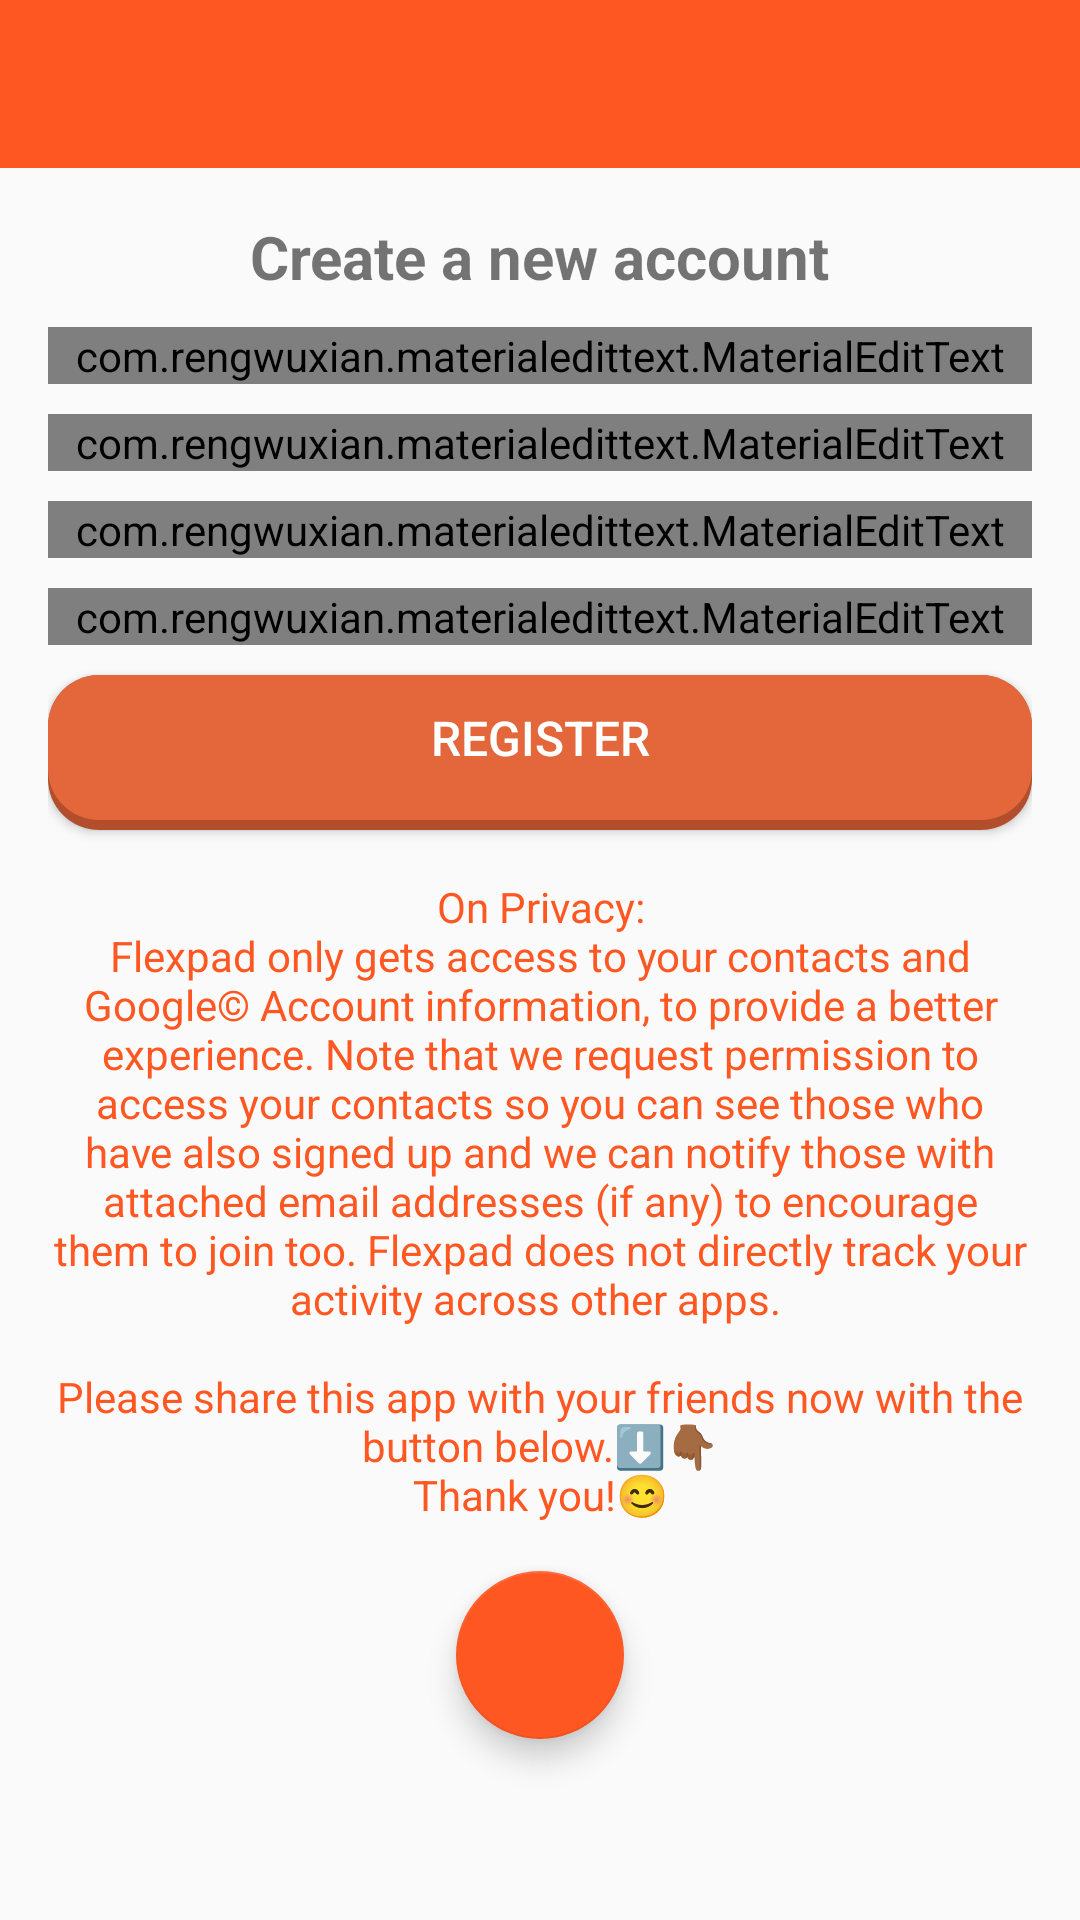

Produce the Android XML layout that renders to this screen, including the resource entries it uses.
<!-- AndroidManifest.xml: application theme AppTheme -->
<!-- res/layout/activity_register.xml -->
<?xml version="1.0" encoding="utf-8"?>
<RelativeLayout xmlns:android="http://schemas.android.com/apk/res/android"
    xmlns:app="http://schemas.android.com/apk/res-auto"
    xmlns:tools="http://schemas.android.com/tools"
    android:layout_width="match_parent"
    android:layout_height="match_parent"
    tools:context=".RegisterActivity">

    <include
        android:id="@+id/toolbar"
        layout="@layout/bar_layout" />

    <LinearLayout
        android:layout_width="match_parent"
        android:orientation="vertical"
        android:gravity="center_horizontal"
        android:padding="16dp"
        android:id="@+id/reg_lin_lay"
        android:layout_below="@id/toolbar"
        android:layout_height="wrap_content" >

        <TextView
            android:layout_width="wrap_content"
            android:layout_height="wrap_content"
            android:text="@string/create_a_new_account"
            android:textSize="20sp"
            android:textStyle="bold"/>

        <com.rengwuxian.materialedittext.MaterialEditText
            android:layout_width="match_parent"
            android:layout_height="wrap_content"
            android:id="@+id/username"
            android:layout_marginTop="10dp"
            app:met_floatingLabel="normal"
            android:hint="@string/username" />

        <com.rengwuxian.materialedittext.MaterialEditText
            android:layout_width="match_parent"
            android:layout_height="wrap_content"
            android:id="@+id/email"
            android:inputType="textEmailAddress"
            android:layout_marginTop="10dp"
            app:met_floatingLabel="normal"
            android:hint="@string/email" />

        <com.rengwuxian.materialedittext.MaterialEditText
            android:layout_width="match_parent"
            android:layout_height="wrap_content"
            android:id="@+id/password"
            android:inputType="textPassword"
            android:layout_marginTop="10dp"
            app:met_floatingLabel="normal"
            app:endIconMode="password_toggle"
            app:endIconTint="@color/colorBlack"
            android:hint="@string/password" />

        <com.rengwuxian.materialedittext.MaterialEditText
            android:layout_width="match_parent"
            android:layout_height="wrap_content"
            android:id="@+id/phone_number"
            android:inputType="number"
            android:layout_marginTop="10dp"
            app:met_floatingLabel="normal"
            android:hint="@string/phone" />

        <Button
            android:id="@+id/btn_register"
            android:layout_width="match_parent"
            android:layout_height="wrap_content"
            android:layout_marginTop="10dp"
            android:background="@drawable/orange_duolingable"
            android:textSize="16sp"
            android:text="@string/register"
            android:textAlignment="center"
            android:textColor="#FFFFFF" />

        <TextView
            android:layout_width="match_parent"
            android:layout_height="wrap_content"
            android:layout_marginTop="16dp"
            android:text="@string/privacy_policy"
            android:textColor="@color/colorPrimaryDark"
            android:gravity="center" />

    </LinearLayout>

    <com.google.android.material.floatingactionbutton.FloatingActionButton
        android:id="@+id/floatingShareButton2"
        android:layout_width="wrap_content"
        android:layout_height="wrap_content"
        android:layout_centerHorizontal="true"
        android:layout_below="@id/reg_lin_lay"
        android:src="@drawable/share_icon"
        app:backgroundTint="@color/colorPrimaryDark" />

</RelativeLayout>
<!-- res/layout/bar_layout.xml (included above) -->
<?xml version="1.0" encoding="utf-8"?>
<androidx.appcompat.widget.Toolbar xmlns:android="http://schemas.android.com/apk/res/android"
    android:layout_width="match_parent"
    android:layout_height="wrap_content"
    xmlns:app="http://schemas.android.com/apk/res-auto"
    android:id="@+id/toolbar"
    android:background="@color/colorPrimaryDark"
    android:theme="@style/ThemeOverlay.AppCompat.Dark.ActionBar"
    app:popupTheme="@style/MenuStyle">

</androidx.appcompat.widget.Toolbar>
<!-- resources referenced by this layout -->
<resources>
  <color name="colorBlack">#000000</color>
  <color name="colorPrimaryDark">#FF5722</color>
  <!-- drawable orange_duolingable (drawable) -->
  <?xml version="1.0" encoding="utf-8"?>
  <layer-list xmlns:android="http://schemas.android.com/apk/res/android">
  
      
      <item>
          <shape  android:shape="rectangle">
  
              
              <solid android:color="#B34E2C" />
              <corners android:radius="17dp" />
  
          </shape>
      </item>
  
      
      <item android:bottom="10px">
  
          <shape  android:shape="rectangle">
              <padding android:bottom="20dp"
                  android:top="10dp"
                  android:left="20dp"
                  android:right="20dp"/>
  
              
              <solid android:color="#E4673C" />
              <corners android:radius="17dp" />
          </shape>
  
      </item>
  </layer-list>
  <string name="create_a_new_account">Create a new account</string>
  <string name="email">Email</string>
  <string name="password">Password</string>
  <string name="phone">Phone</string>
  <string name="privacy_policy">"On Privacy:\nFlexpad only gets access to your contacts and Google© Account information, to provide a better experience. Note that we request permission to access your contacts so you can see those who have also signed up and we can notify those with attached email addresses (if any) to encourage them to join too. Flexpad does not directly track your activity across other apps. \n\nPlease share this app with your friends now with the button below.⬇️👇🏾\nThank you!😊"</string>
  <string name="register">register</string>
  <string name="username">Name</string>
  <style name="MenuStyle" parent="Theme.AppCompat.Light">
          <item name="android:background">@android:color/white</item>
      </style>
  <style name="AppTheme" parent="Theme.AppCompat.Light.NoActionBar">
          
          <item name="colorPrimary">@color/colorPrimary</item>
          <item name="colorPrimaryDark">@color/colorPrimaryDark</item>
          <item name="colorAccent">@color/colorAccent</item>
      </style>
  <color name="colorPrimary">#FF5722</color>
  <color name="colorAccent">#CD785D</color>
</resources>
